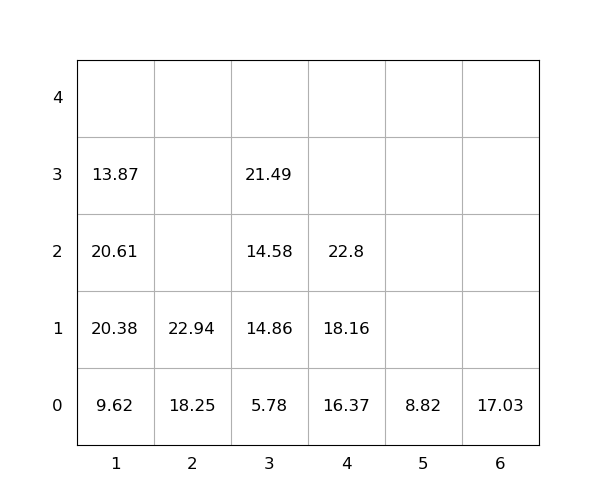

The table this chart was drawn from, first rows:
idx, loc_x, loc_y, loc_z, weight, seq, emerg, reloc, size(ft)
1, 6, 0, 0, 17.03, 0, 0, 0, 20
2, 1, 0, 0, 9.62, 0, 0, 0, 20
3, 2, 0, 0, 18.25, 0, 0, 0, 20
4, 2, 0, 1, 22.94, 0, 0, 0, 20
5, 4, 0, 0, 16.37, 0, 0, 0, 20
6, 4, 0, 1, 18.16, 1, 0, 1.0, 20
7, 1, 0, 1, 20.38, 2, 0, 1.0, 20
8, 3, 0, 0, 5.78, 3, 0, 1.0, 20
9, 3, 0, 1, 14.86, 4, 0, 1.0, 20
10, 1, 0, 2, 20.61, 5, 0, 1.0, 20
11, 3, 0, 2, 14.58, 6, 0, 1.0, 20
12, 3, 0, 3, 21.49, 7, 0, 1.0, 20
13, 1, 0, 3, 13.87, 8, 0, 1.0, 20
14, 4, 0, 2, 22.8, 9, 0, 1.0, 20
15, 5, 0, 0, 8.82, 10, 0, 1.0, 20
